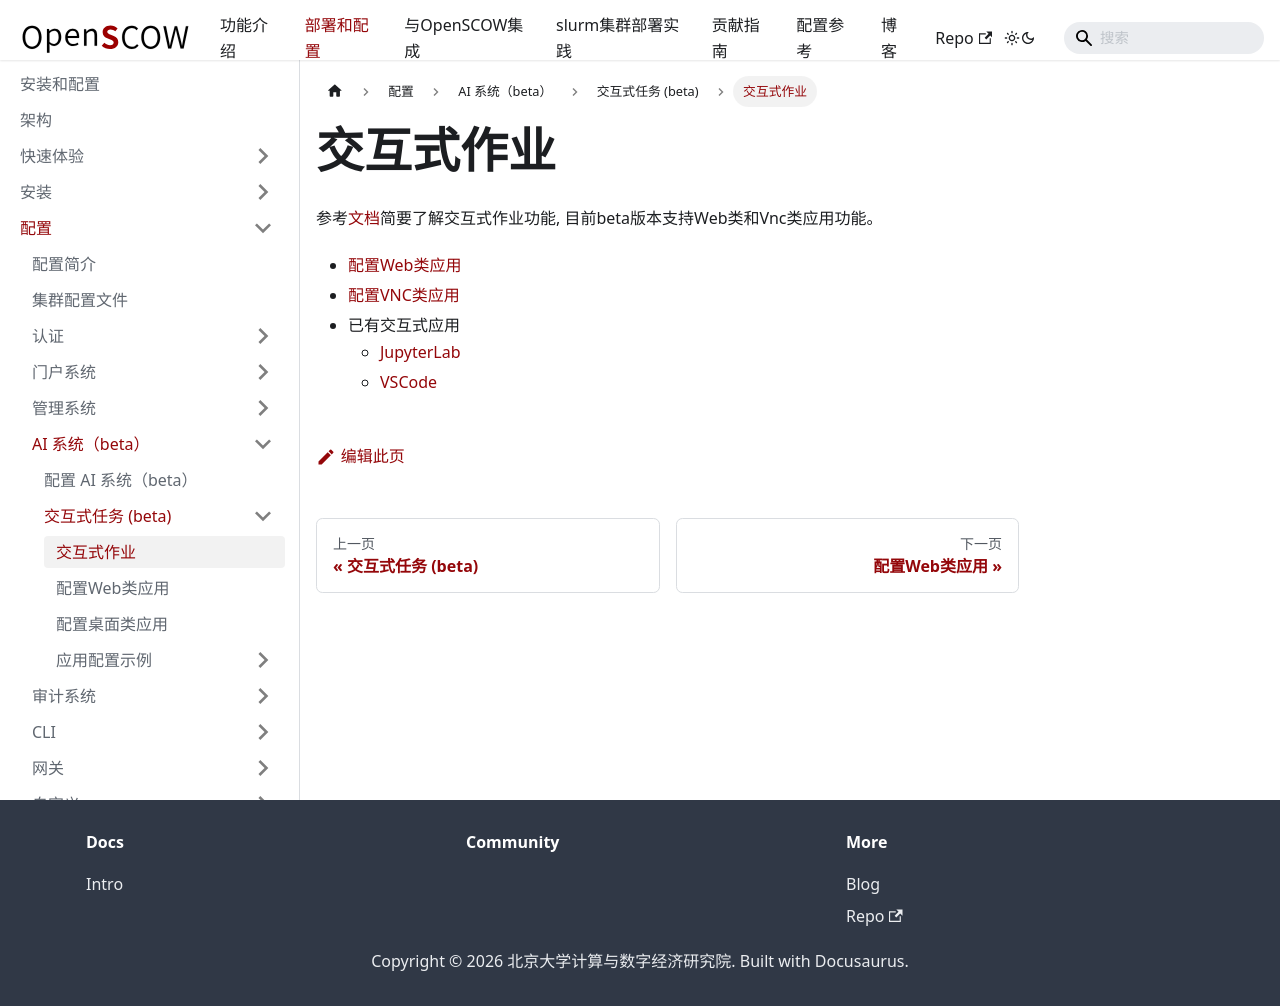

repository: PKUHPC/OpenSCOW · page: pr-preview/pr-1470/docs/deploy/config/ai/apps/intro.html · generator: docusaurus

---
sidebar_position: 1
title: 交互式作业
---

# 交互式作业

参考[文档](../../../../info/portal/app.md)简要了解交互式作业功能, 目前beta版本支持Web类和Vnc类应用功能。

- [配置Web类应用](./configure-web-app.md)
- [配置VNC类应用](./configure-vnc-app.md)
- 已有交互式应用
  - [JupyterLab](./apps/jupyterlab/index.md)
  - [VSCode](./apps/vscode/index.md)
